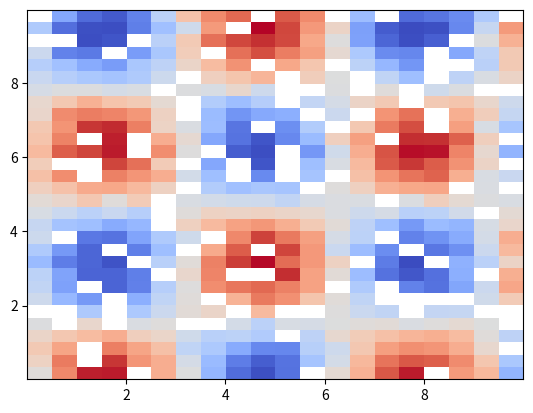

The matplotlib source for this figure:
import numpy as np
import matplotlib.pyplot as plt

N = 1000
x = np.random.uniform(0, 10, N)
y = np.random.uniform(0, 10, N)
z = np.cos(x) * np.sin(y)

counts, xbins, ybins = np.histogram2d(x, y, bins=(30, 20))
sums, _, _ = np.histogram2d(x, y, weights=z, bins=(xbins, ybins))



with np.errstate(divide='ignore', invalid='ignore'):  # suppress possible divide-by-zero warnings
    m3 = plt.pcolormesh(ybins, xbins, sums / counts, cmap='coolwarm')

plt.show()

"""
fig, (ax1, ax2, ax3) = plt.subplots(ncols=3, figsize=(15, 4))
m1 = ax1.pcolormesh(ybins, xbins, counts, cmap='coolwarm')
plt.colorbar(m1, ax=ax1)
ax1.set_title('counts')
m2 = ax2.pcolormesh(ybins, xbins, sums, cmap='coolwarm')
plt.colorbar(m2, ax=ax2)
ax2.set_title('sums')
"""